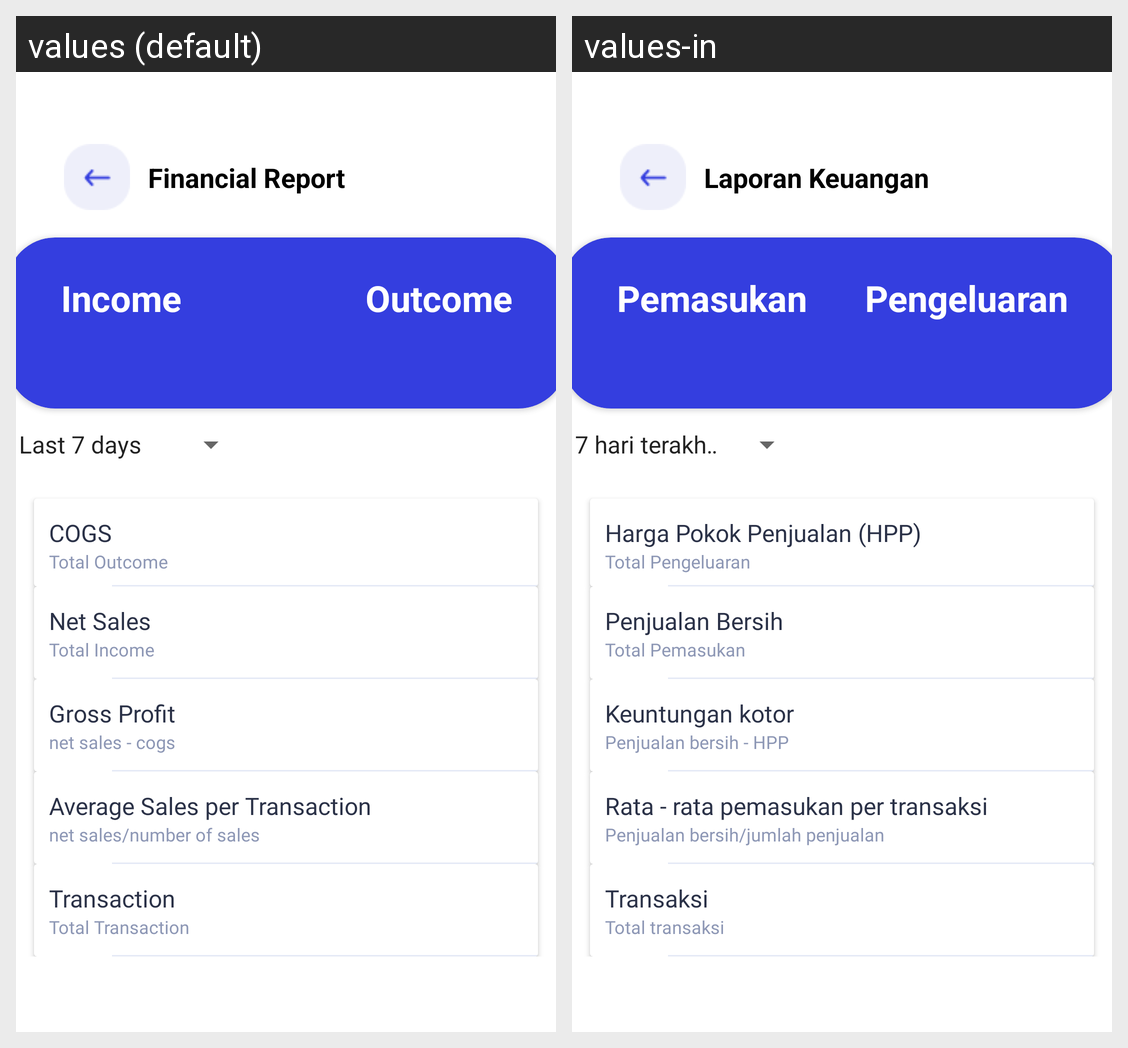

For this localized Android screen grid, give each drawn string resource with its value in every locale shown.
Android screen res/layout/activity_financial_report.xml rendered under 2 locales, left to right: values (default), values-in. Device: Nexus 5 (rendered at 1080×1920; each locale shown at half size, 540×960, under a caption strip naming it); theme Theme.Usahaq_Skripsi.
Strings drawn on this screen, with the default value and each locale's value (text and hints the layout hard-codes, and strings that could not be matched under every locale, appear in the picture but are not listed):

financial_report
  values: Financial Report
  values-in: Laporan Keuangan

income
  values: Income
  values-in: Pemasukan

outcome
  values: Outcome
  values-in: Pengeluaran

gross_sales
  values: COGS
  values-in: Harga Pokok Penjualan (HPP)

total_outcome
  values: Total Outcome
  values-in: Total Pengeluaran

net_sales
  values: Net Sales
  values-in: Penjualan Bersih

total_income
  values: Total Income
  values-in: Total Pemasukan

gross_profit
  values: Gross Profit
  values-in: Keuntungan kotor

net_sales_cogs
  values: net sales - cogs
  values-in: Penjualan bersih - HPP

average_sales_per_transaction
  values: Average Sales per Transaction
  values-in: Rata - rata pemasukan per transaksi

net_sales_transaction
  values: net sales/number of sales
  values-in: Penjualan bersih/jumlah penjualan

transaction_report
  values: Transaction
  values-in: Transaksi

total_transaction
  values: Total Transaction
  values-in: Total transaksi
